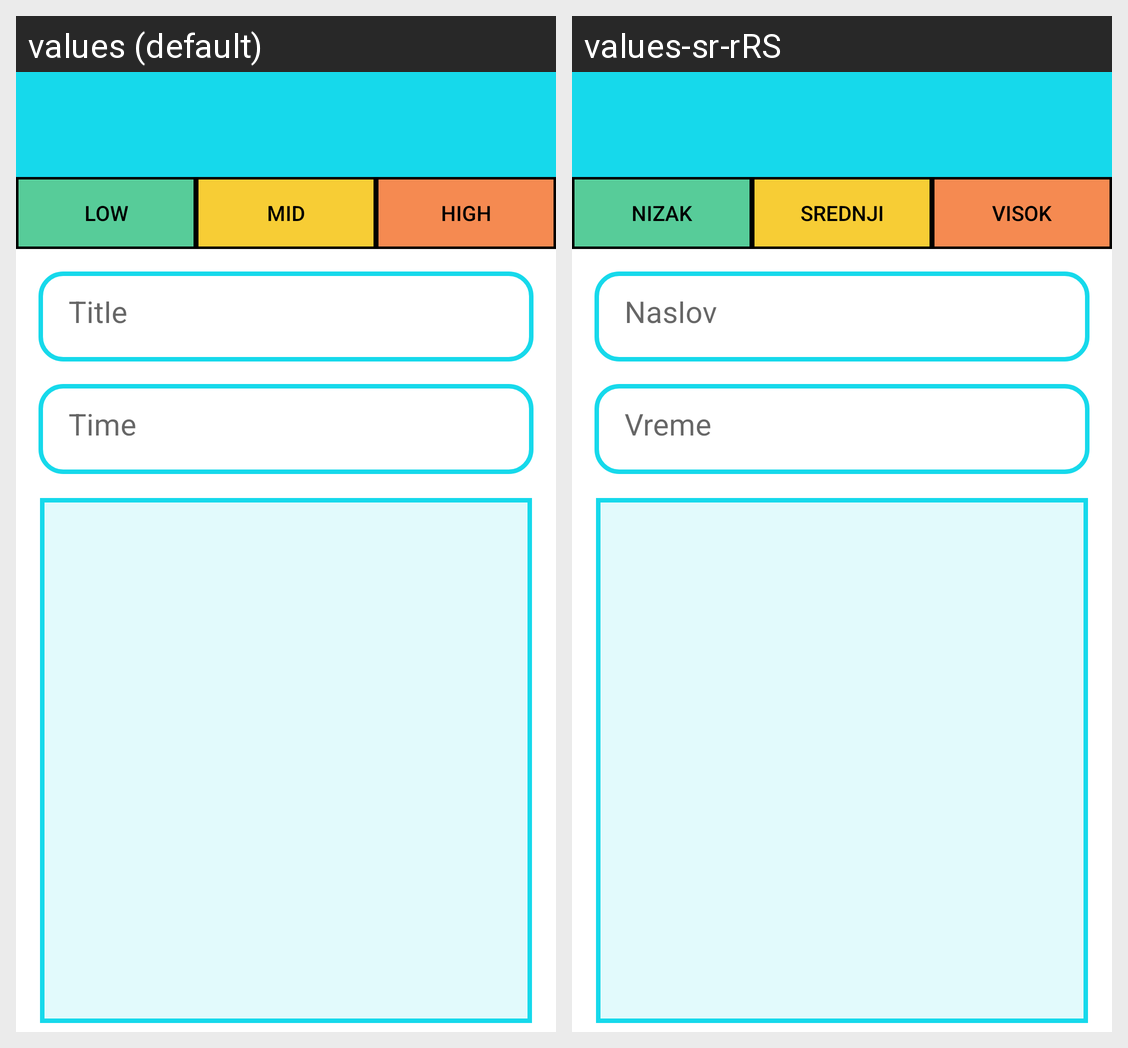

The Android screen above is rendered under two locales of the same app. Produce the string resources it draws, with the default and per-locale values.
Android screen res/layout/activity_edit_obligation.xml rendered under 2 locales, left to right: values (default), values-sr-rRS. Device: Nexus 5 (rendered at 1080×1920; each locale shown at half size, 540×960, under a caption strip naming it); theme Theme.RafDnevnjak.
Strings drawn on this screen, with the default value and each locale's value (text and hints the layout hard-codes, and strings that could not be matched under every locale, appear in the picture but are not listed):

low
  values: Low
  values-sr-rRS: Nizak

mid
  values: Mid
  values-sr-rRS: Srednji

high
  values: High
  values-sr-rRS: Visok

title
  values: Title
  values-sr-rRS: Naslov

time
  values: Time
  values-sr-rRS: Vreme
